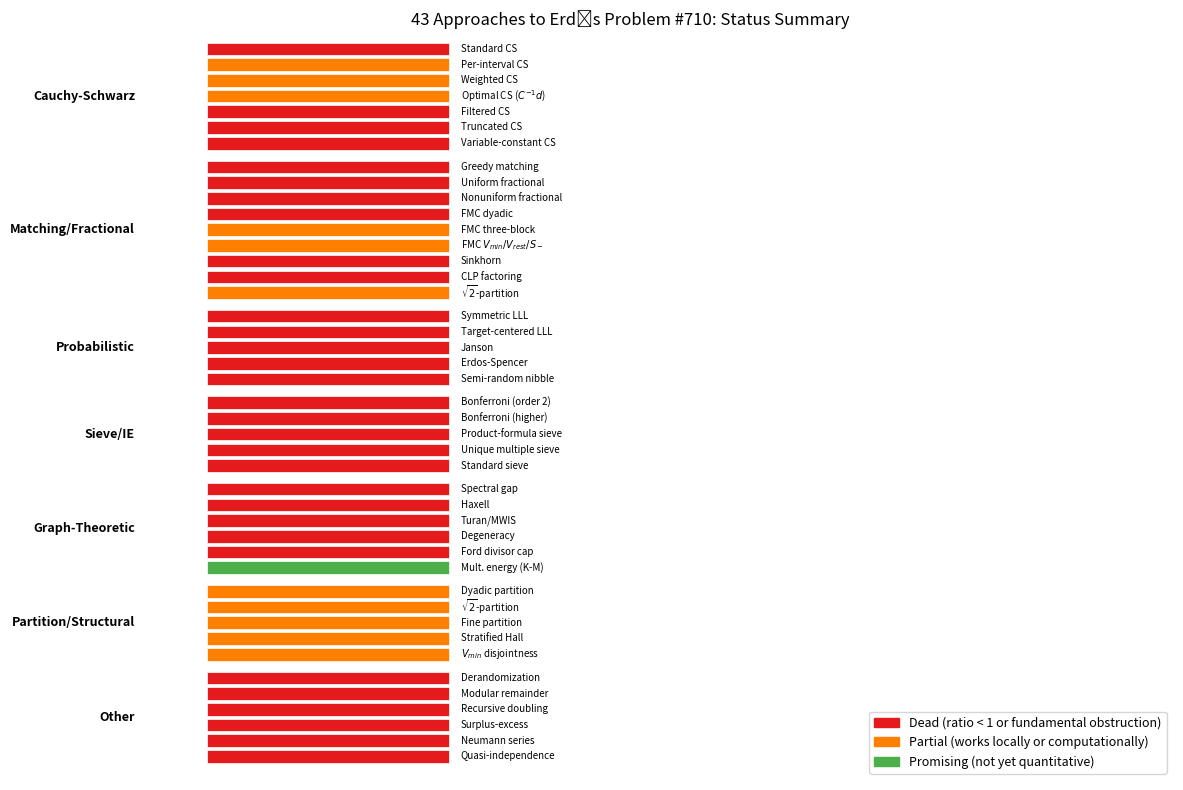

Write the Python code that produced this figure.
#!/usr/bin/env python3
"""Figure 10: Visual summary heatmap of 43 approaches by category and outcome."""
import matplotlib.pyplot as plt
import matplotlib.patches as mpatches
import numpy as np

categories = [
    'Cauchy-Schwarz',
    'Matching/Fractional',
    'Probabilistic',
    'Sieve/IE',
    'Graph-Theoretic',
    'Partition/Structural',
    'Other',
]

# (approach_name, category_idx, outcome)
# outcome: 'dead' = totally dead, 'partial' = works partially, 'promising' = promising direction
approaches = [
    ('Standard CS', 0, 'dead'),
    ('Per-interval CS', 0, 'partial'),
    ('Weighted CS', 0, 'partial'),
    ('Optimal CS ($C^{-1}d$)', 0, 'partial'),
    ('Filtered CS', 0, 'dead'),
    ('Truncated CS', 0, 'dead'),
    ('Variable-constant CS', 0, 'dead'),
    ('Greedy matching', 1, 'dead'),
    ('Uniform fractional', 1, 'dead'),
    ('Nonuniform fractional', 1, 'dead'),
    ('FMC dyadic', 1, 'dead'),
    ('FMC three-block', 1, 'partial'),
    ('FMC $V_{min}/V_{rest}/S_-$', 1, 'partial'),
    ('Sinkhorn', 1, 'dead'),
    ('CLP factoring', 1, 'dead'),
    (r'$\sqrt{2}$-partition', 1, 'partial'),
    ('Symmetric LLL', 2, 'dead'),
    ('Target-centered LLL', 2, 'dead'),
    ('Janson', 2, 'dead'),
    ('Erdos-Spencer', 2, 'dead'),
    ('Semi-random nibble', 2, 'dead'),
    ('Bonferroni (order 2)', 3, 'dead'),
    ('Bonferroni (higher)', 3, 'dead'),
    ('Product-formula sieve', 3, 'dead'),
    ('Unique multiple sieve', 3, 'dead'),
    ('Standard sieve', 3, 'dead'),
    ('Spectral gap', 4, 'dead'),
    ('Haxell', 4, 'dead'),
    ('Turan/MWIS', 4, 'dead'),
    ('Degeneracy', 4, 'dead'),
    ('Ford divisor cap', 4, 'dead'),
    ('Mult. energy (K-M)', 4, 'promising'),
    ('Dyadic partition', 5, 'partial'),
    (r'$\sqrt{2}$-partition', 5, 'partial'),
    ('Fine partition', 5, 'partial'),
    ('Stratified Hall', 5, 'partial'),
    ('$V_{min}$ disjointness', 5, 'partial'),
    ('Derandomization', 6, 'dead'),
    ('Modular remainder', 6, 'dead'),
    ('Recursive doubling', 6, 'dead'),
    ('Surplus-excess', 6, 'dead'),
    ('Neumann series', 6, 'dead'),
    ('Quasi-independence', 6, 'dead'),
]

color_map = {'dead': '#e41a1c', 'partial': '#ff7f00', 'promising': '#4daf4a'}

fig, ax = plt.subplots(figsize=(12, 8))

y_pos = 0
yticks, ylabels = [], []
for cat_idx, cat in enumerate(categories):
    cat_approaches = [(name, out) for name, ci, out in approaches if ci == cat_idx]
    for i, (name, outcome) in enumerate(cat_approaches):
        ax.barh(y_pos, 1, color=color_map[outcome], edgecolor='white', linewidth=0.5)
        ax.text(1.05, y_pos, name, va='center', fontsize=7)
        yticks.append(y_pos)
        y_pos += 1
    y_pos += 0.5  # gap between categories

# Category labels
y_pos = 0
for cat_idx, cat in enumerate(categories):
    cat_approaches = [(name, out) for name, ci, out in approaches if ci == cat_idx]
    mid = y_pos + len(cat_approaches) / 2 - 0.5
    ax.text(-0.3, mid, cat, va='center', ha='right', fontsize=9, fontweight='bold')
    y_pos += len(cat_approaches) + 0.5

legend_patches = [
    mpatches.Patch(color='#e41a1c', label='Dead (ratio < 1 or fundamental obstruction)'),
    mpatches.Patch(color='#ff7f00', label='Partial (works locally or computationally)'),
    mpatches.Patch(color='#4daf4a', label='Promising (not yet quantitative)'),
]
ax.legend(handles=legend_patches, loc='lower right', fontsize=9)

ax.set_xlim(-0.5, 4)
ax.set_ylim(-1, y_pos)
ax.invert_yaxis()
ax.set_xticks([])
ax.set_yticks([])
ax.set_title('43 Approaches to Erdős Problem #710: Status Summary', fontsize=12)
ax.spines['top'].set_visible(False)
ax.spines['right'].set_visible(False)
ax.spines['bottom'].set_visible(False)
ax.spines['left'].set_visible(False)

fig.tight_layout()
fig.savefig('fig_approach_summary.png', dpi=150, bbox_inches='tight')
fig.savefig('fig_approach_summary.pdf', bbox_inches='tight')
print("Saved fig_approach_summary.{png,pdf}")
